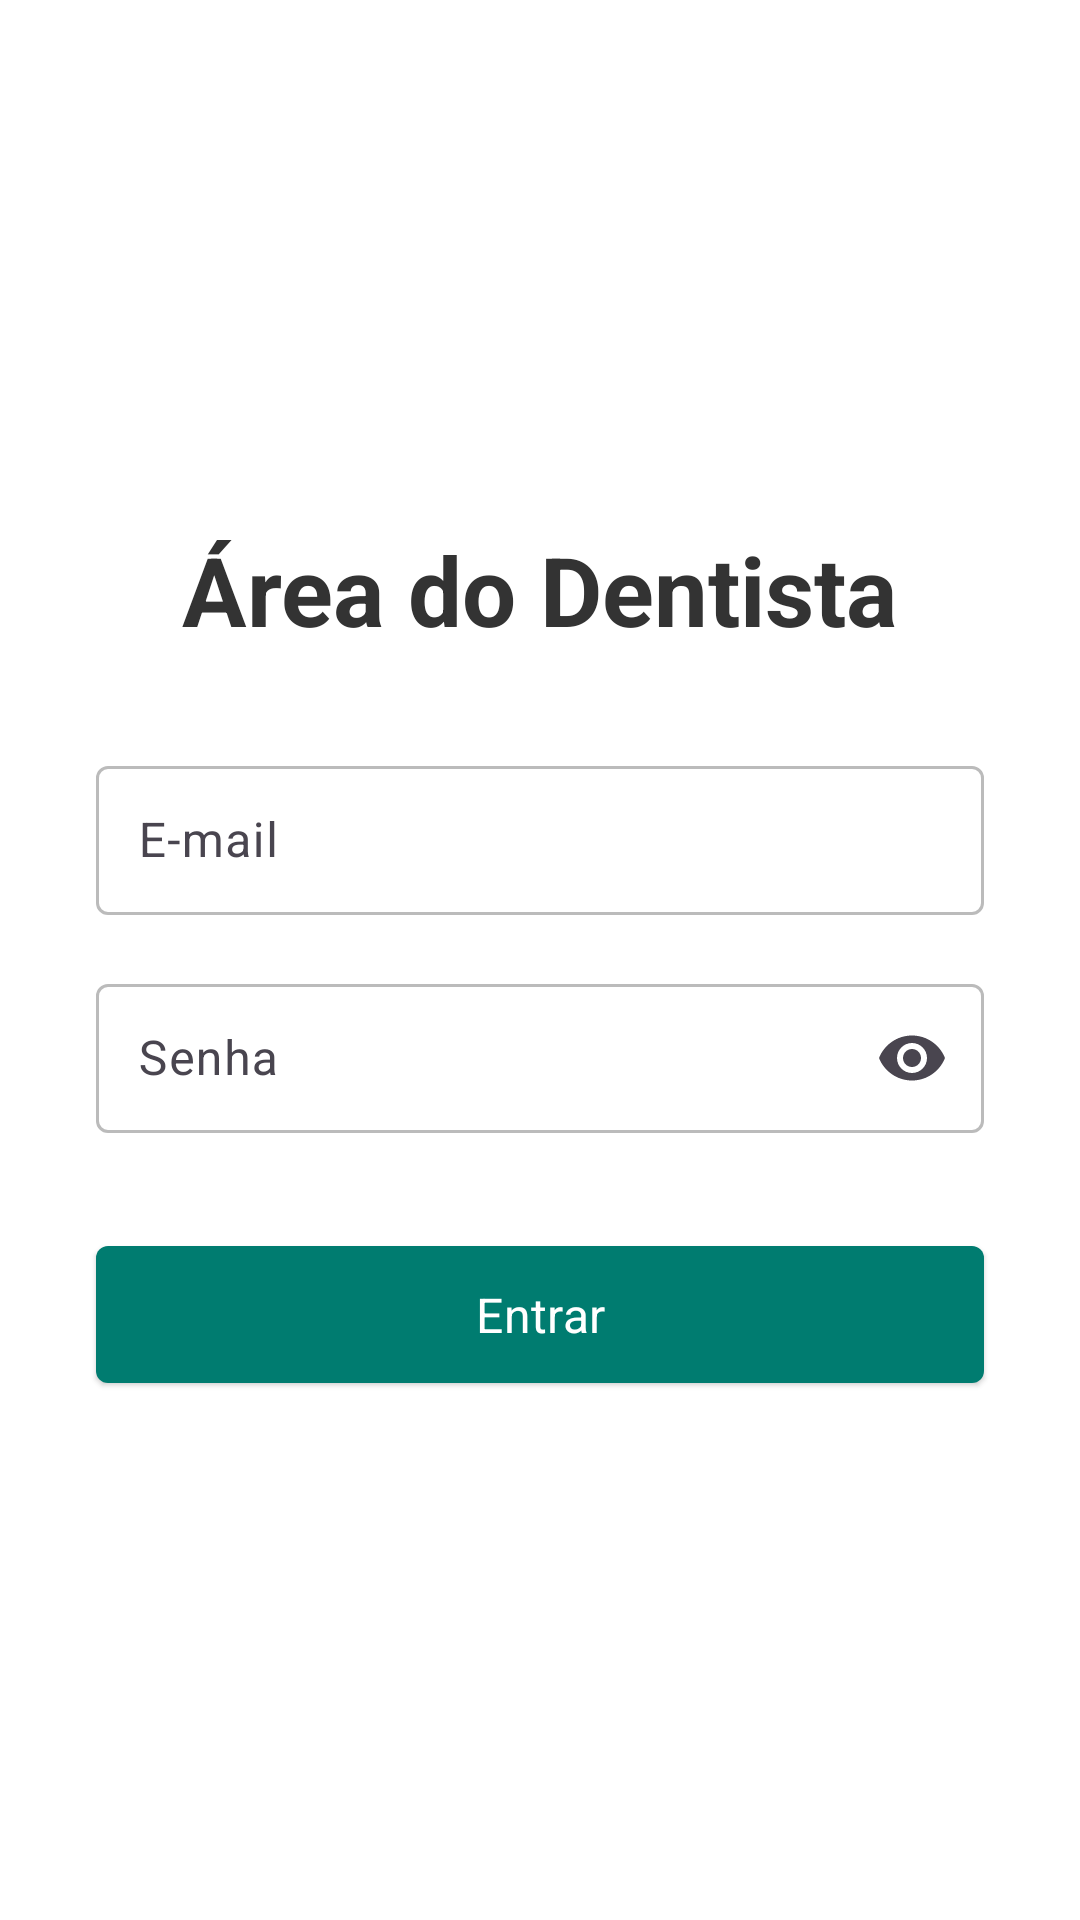

Here is an Android app screen rendered from its layout file. Give the layout XML and the strings, colors and styles it references.
<!-- AndroidManifest.xml: application theme Base.Theme.AgendaOdonto -->
<!-- res/layout/activity_login_dentista.xml -->
<?xml version="1.0" encoding="utf-8"?>
<LinearLayout xmlns:app="http://schemas.android.com/apk/res-auto"
    android:layout_width="match_parent"
    android:layout_height="match_parent"
    android:orientation="vertical"
    xmlns:android="http://schemas.android.com/apk/res/android">

    <LinearLayout
        android:id="@+id/main"
        android:layout_width="match_parent"
        android:layout_height="match_parent"
        android:gravity="center"
        android:orientation="vertical"
        android:padding="16dp"
        android:visibility="visible">

        <TextView
            android:id="@+id/tv_logo_main"
            android:layout_width="wrap_content"
            android:layout_height="wrap_content"
            android:layout_marginBottom="32dp"
            android:text="@string/login_dentista"
            android:textSize="32sp"
            android:textStyle="bold" />

        <com.google.android.material.textfield.TextInputLayout
            android:id="@+id/til_email"
            android:layout_width="match_parent"
            android:layout_height="wrap_content"
            android:layout_marginHorizontal="16dp"
            android:hint="@string/label_email"
            app:errorEnabled="true">

            <com.google.android.material.textfield.TextInputEditText
                android:id="@+id/et_email"
                android:layout_width="match_parent"
                android:layout_height="wrap_content"
                android:layout_marginBottom="-3dp"
                android:inputType="textEmailAddress"
                android:padding="14dp" />
        </com.google.android.material.textfield.TextInputLayout>

        <com.google.android.material.textfield.TextInputLayout
            android:id="@+id/til_password"
            android:layout_width="match_parent"
            android:layout_height="wrap_content"
            android:layout_marginHorizontal="16dp"
            android:hint="@string/label_password"
            app:endIconMode="password_toggle"
            app:errorEnabled="true">

            <com.google.android.material.textfield.TextInputEditText
                android:id="@+id/et_password"
                android:layout_width="match_parent"
                android:layout_height="wrap_content"
                android:layout_marginBottom="-3dp"
                android:inputType="textPassword"
                android:padding="14dp" />
        </com.google.android.material.textfield.TextInputLayout>

        <com.google.android.material.button.MaterialButton
            android:id="@+id/btn_login"
            style="@style/Widget.Material3.Button.ElevatedButton.Icon"
            android:layout_width="match_parent"
            android:layout_height="wrap_content"
            android:layout_marginHorizontal="16dp"
            android:layout_marginTop="16dp"
            android:padding="12dp"
            android:text="@string/btn_login"
            android:textAllCaps="false"
            android:textColor="#FFFFFF"
            android:textSize="16sp"
            app:backgroundTint="@color/primary"
            app:shapeAppearance="?attr/shapeAppearanceSmallComponent" />


    </LinearLayout>

    <include layout="@layout/loading_overlay" />
</LinearLayout>
<!-- res/layout/loading_overlay.xml (included above) -->
<?xml version="1.0" encoding="utf-8"?>
<androidx.constraintlayout.widget.ConstraintLayout xmlns:android="http://schemas.android.com/apk/res/android"
    xmlns:app="http://schemas.android.com/apk/res-auto"
    android:id="@+id/loading_overlay"
    android:layout_width="match_parent"
    android:layout_height="match_parent"
    android:background="@color/white"
    android:gravity="center"
    android:visibility="gone">

    <com.google.android.material.progressindicator.CircularProgressIndicator
        android:id="@+id/loading_bar"
        android:layout_width="wrap_content"
        android:layout_height="wrap_content"
        android:indeterminate="true"
        app:layout_constraintBottom_toBottomOf="parent"
        app:layout_constraintEnd_toEndOf="parent"
        app:layout_constraintStart_toStartOf="parent"
        app:layout_constraintTop_toTopOf="parent"
        app:trackColor="@color/primary" />

    <TextView
        android:id="@+id/tv_loading"
        android:layout_width="wrap_content"
        android:layout_height="wrap_content"
        android:text="Entrando"
        android:textColor="@color/grey"
        android:textSize="18sp"
        app:layout_constraintEnd_toEndOf="parent"
        app:layout_constraintStart_toStartOf="parent"
        app:layout_constraintTop_toBottomOf="@+id/loading_bar" />
</androidx.constraintlayout.widget.ConstraintLayout>
<!-- resources referenced by this layout -->
<resources>
  <color name="grey">#333</color>
  <color name="primary">#007C70</color>
  <color name="white">#FFFFFFFF</color>
  <string name="btn_login">Entrar</string>
  <string name="label_email">E-mail</string>
  <string name="label_password">Senha</string>
  <string name="login_dentista">Área do Dentista</string>
  <style name="Base.Theme.AgendaOdonto" parent="Theme.Material3.Light.NoActionBar">
          <item name="android:windowBackground">@color/white</item>
          <item name="fontFamily">@font/mulish</item>
          <item name="android:statusBarColor">@android:color/background_dark</item>
          <item name="android:colorPrimary">@color/primary</item>
          <item name="android:colorSecondary">@color/secondary</item>
          <item name="android:textColor">@color/grey</item>
          <item name="android:textColorHint">@color/grey_lt</item>
          <item name="android:editTextColor">@color/grey</item>
          <item name="android:textAllCaps">false</item>
          <item name="colorOutline">@color/grey_lt</item>
          <item name="colorPrimary">@color/primary</item>
          <item name="boxStrokeErrorColor">@color/red</item>
  
          <item name="colorControlNormal">@color/primary</item>
  
          <item name="bottomNavigationStyle">@style/Widget.App.BottomNavigationView</item>
  
          <item name="colorSurfaceContainer">@color/white</item>
          <item name="colorSurfaceContainerLow">@color/white</item>
  
  
      </style>
  <color name="secondary">#006659</color>
  <color name="grey_lt">#BBBBBB</color>
  <color name="red">#FF0000</color>
  <style name="Widget.App.BottomNavigationView" parent="Widget.Material3.BottomNavigationView">
          <item name="materialThemeOverlay">@style/ThemeOverlay.App.BottomNavigationView</item>
      </style>
  <style name="ThemeOverlay.App.BottomNavigationView" parent="">
          <item name="colorSurface">@color/white</item>
          <item name="colorControlNormal">@color/grey</item>
          <item name="colorSurfaceContainer">@color/grey_ltr</item>
          <item name="colorOnSurfaceVariant">@color/grey</item>
          <item name="colorOnSecondaryContainer">@color/primary</item>
          <item name="colorSecondaryContainer">@color/secondaryContainer</item>
          <item name="colorOnSurface">@color/primary</item>
      </style>
  <color name="grey_ltr">#F0F0F0</color>
  <color name="secondaryContainer">#00FFFFFF</color>
</resources>
